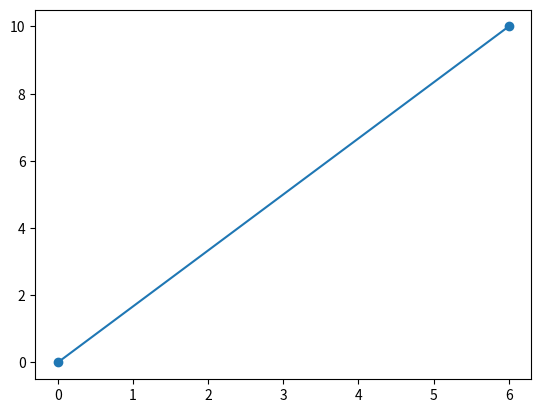

Source code (Python):
import matplotlib.pyplot as plt #for visualization
import numpy as np #for array operations

x=np.array([0,6])
y=np.array([0,10])

plt.plot(x,y,'-o') #creating a plot
plt.show() #displaying the plot

#*
#-
#--
#o